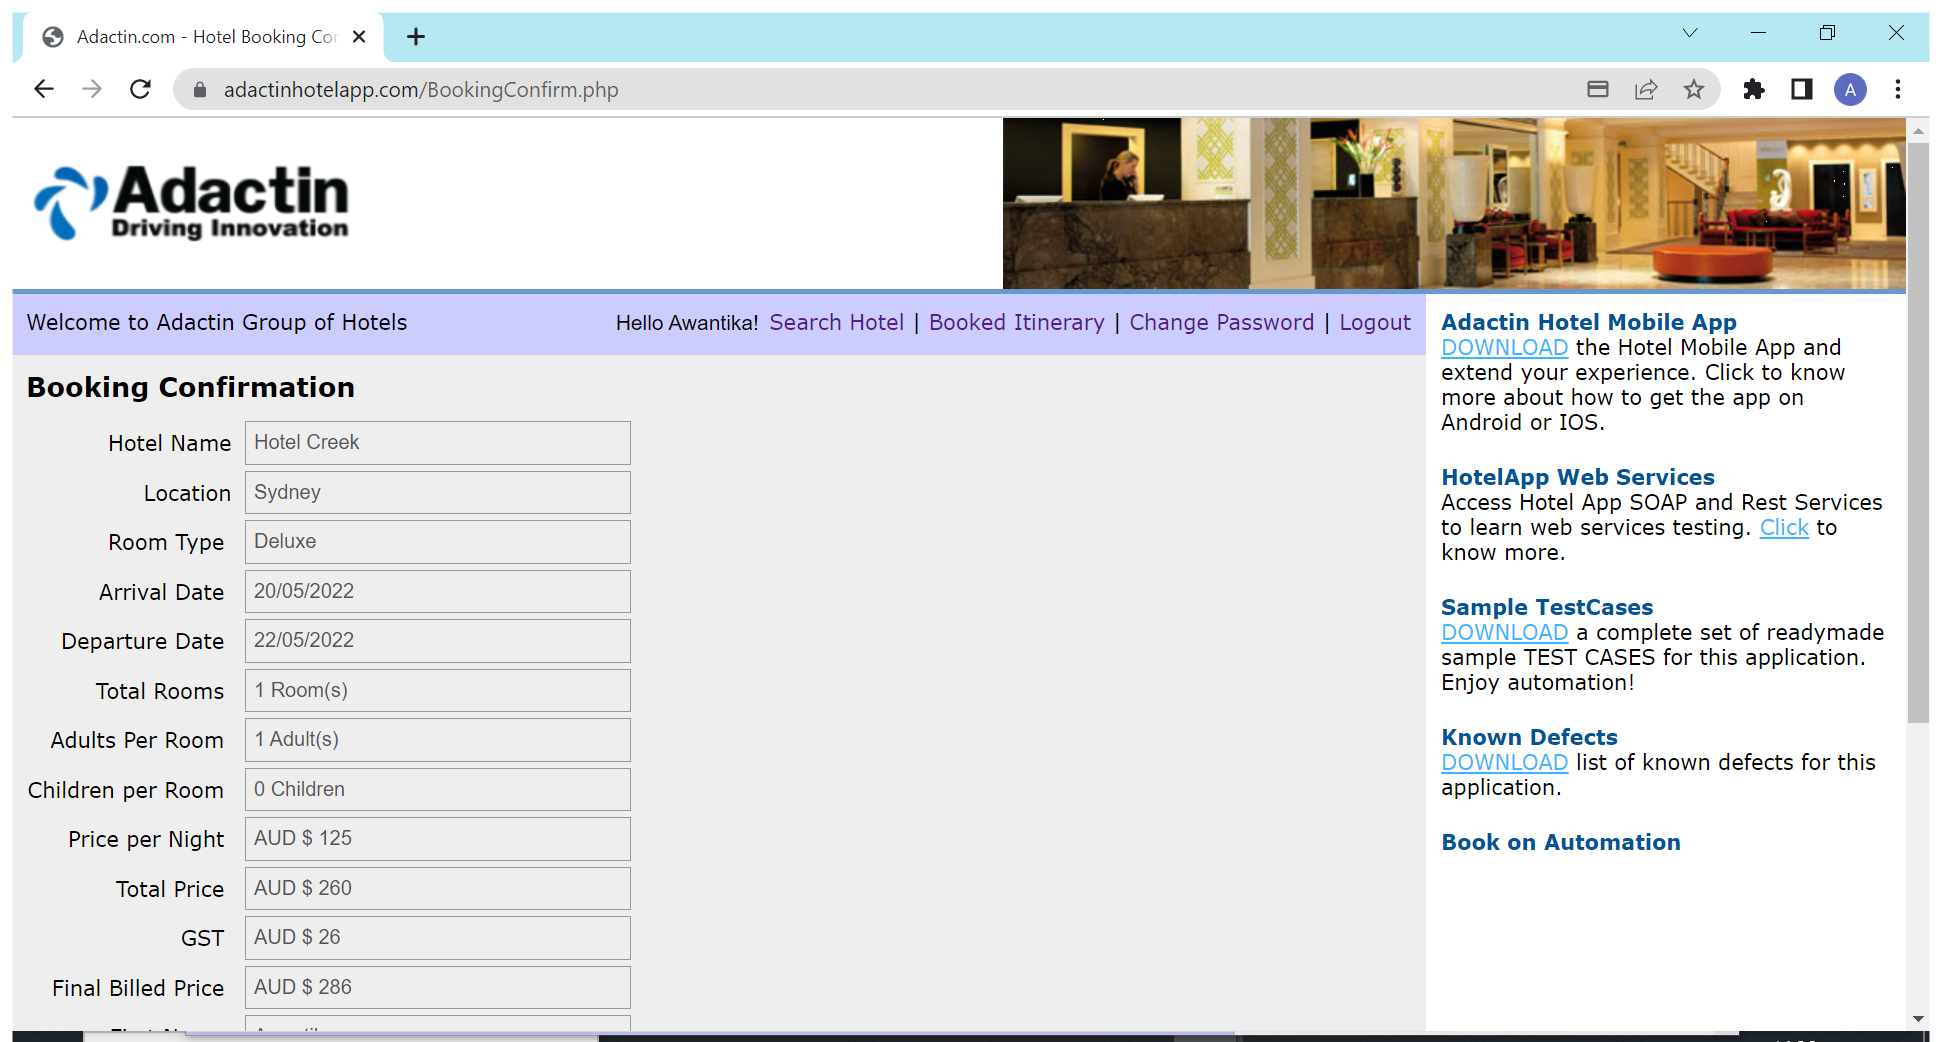
Workflow: Logout

Step 1: Use Browser Chrome: Adactin.com - Hotel Booking Confirmation in window 'Adactin.com - Hotel Booking Confirmation' (chrome.exe)
